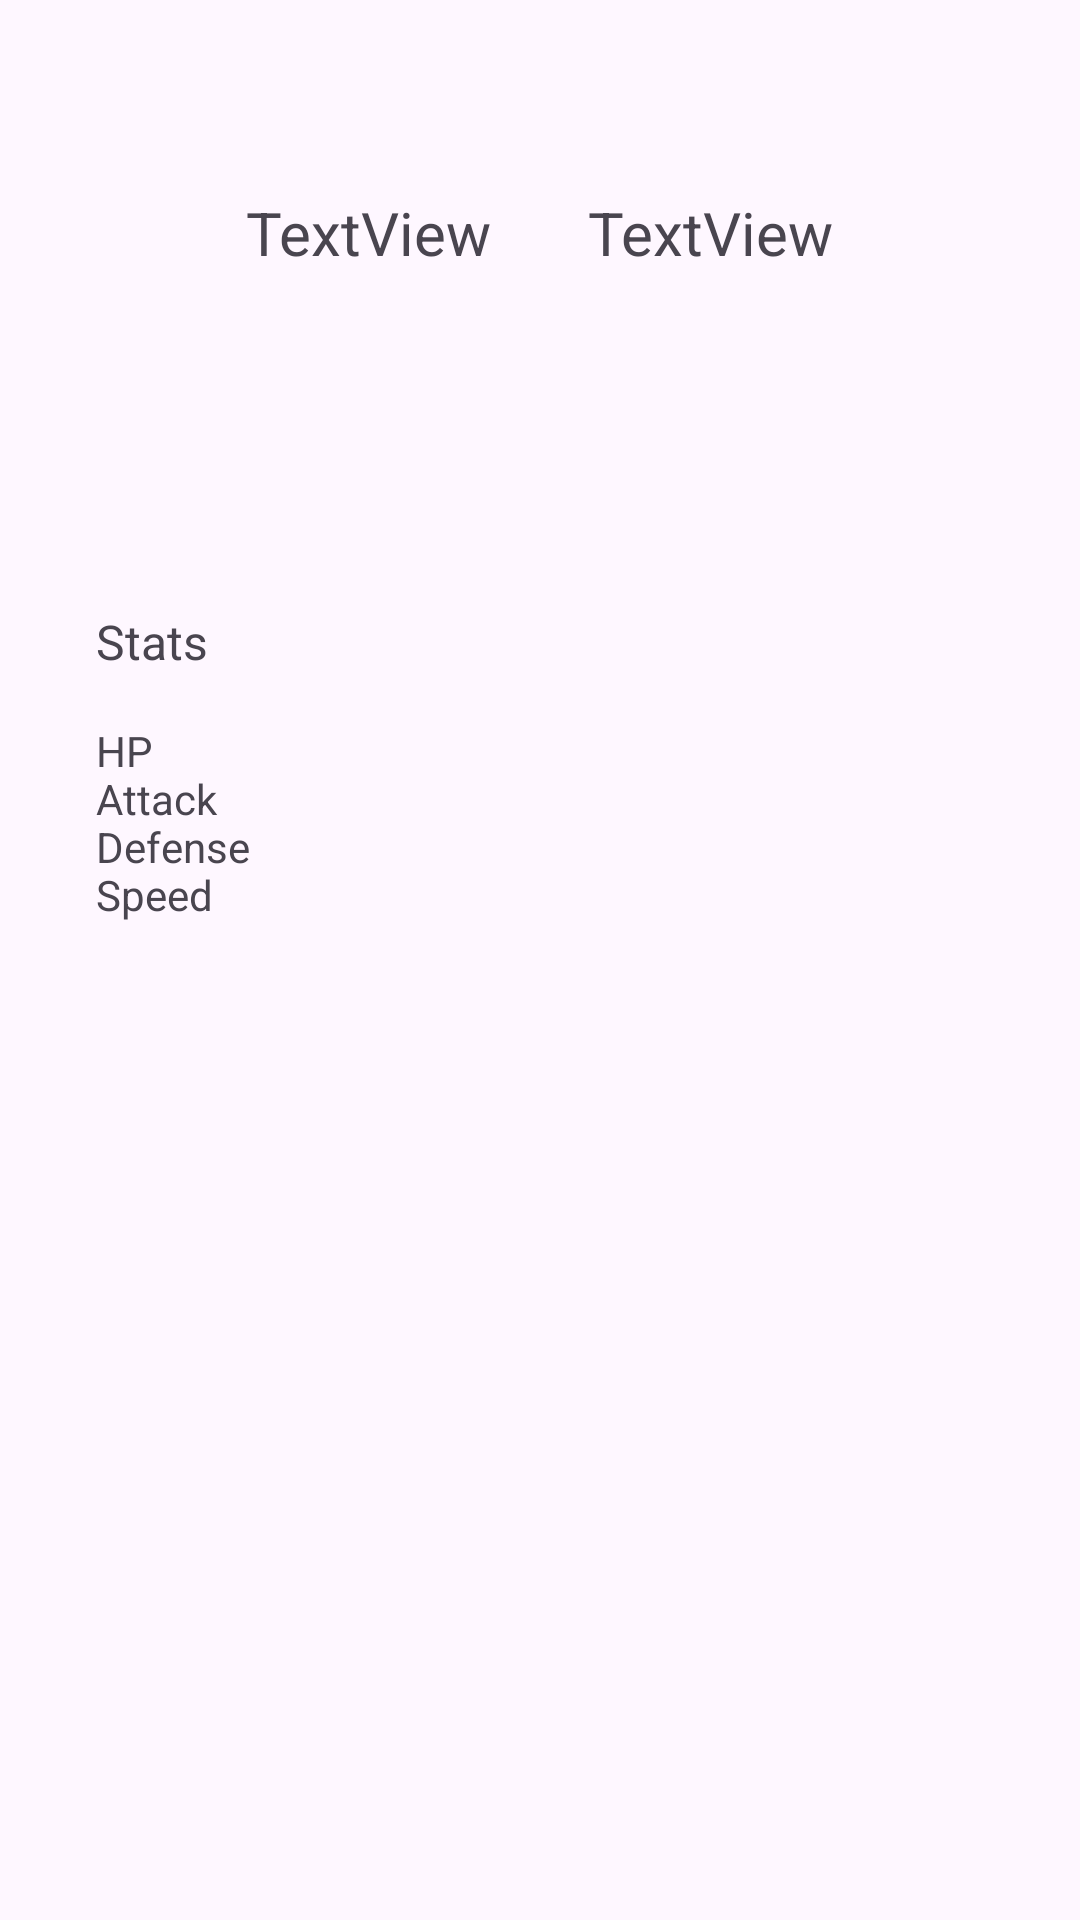

Reconstruct the res/layout file that produces this screen, plus the resources it refers to.
<!-- AndroidManifest.xml: application theme Theme.ListaPokemons -->
<!-- res/layout/activity_pokemon_detail.xml -->
<?xml version="1.0" encoding="utf-8"?>
<androidx.constraintlayout.widget.ConstraintLayout xmlns:android="http://schemas.android.com/apk/res/android"
    xmlns:app="http://schemas.android.com/apk/res-auto"
    xmlns:tools="http://schemas.android.com/tools"
    android:layout_width="match_parent"
    android:layout_height="match_parent">


    <TextView
        android:id="@+id/tvNome"
        android:layout_width="wrap_content"
        android:layout_height="wrap_content"
        android:layout_marginTop="64dp"
        android:layout_marginEnd="32dp"
        android:text="TextView"
        android:textSize="20sp"
        app:layout_constraintEnd_toStartOf="@+id/tvNumero"
        app:layout_constraintHorizontal_bias="0.5"
        app:layout_constraintHorizontal_chainStyle="packed"
        app:layout_constraintStart_toStartOf="parent"
        app:layout_constraintTop_toTopOf="parent" />

    <TextView
        android:id="@+id/tvNumero"
        android:layout_width="wrap_content"
        android:layout_height="wrap_content"
        android:text="TextView"
        android:textSize="20sp"
        app:layout_constraintBottom_toBottomOf="@+id/tvNome"
        app:layout_constraintEnd_toEndOf="parent"
        app:layout_constraintHorizontal_bias="0.5"
        app:layout_constraintStart_toEndOf="@+id/tvNome"
        app:layout_constraintTop_toTopOf="@+id/tvNome" />










    <ImageView
        android:id="@+id/rv_sprites"
        android:layout_width="72dp"
        android:layout_height="72dp"
        android:layout_marginTop="16dp"
        app:layout_constraintEnd_toEndOf="parent"
        app:layout_constraintStart_toStartOf="parent"
        app:layout_constraintTop_toBottomOf="@+id/tvNome" />

        <TextView
            android:id="@+id/tvStats"
            android:layout_width="0dp"
            android:layout_height="wrap_content"
            android:layout_marginStart="32dp"
            android:layout_marginTop="24dp"
            android:text="Stats"
            android:textSize="16sp"
            app:layout_constraintEnd_toEndOf="parent"
            app:layout_constraintHorizontal_bias="0.0"
            app:layout_constraintStart_toStartOf="parent"
            app:layout_constraintTop_toBottomOf="@+id/rv_sprites" />

        <TextView
            android:id="@+id/tvHp"
            android:layout_width="0dp"
            android:layout_height="wrap_content"
            android:layout_marginTop="16dp"
            android:text="HP"
            app:layout_constraintEnd_toEndOf="@+id/tvStats"
            app:layout_constraintStart_toStartOf="@+id/tvStats"
            app:layout_constraintTop_toBottomOf="@+id/tvStats" />

        <TextView
            android:id="@+id/tvAttack"
            android:layout_width="0dp"
            android:layout_height="wrap_content"
            android:layout_marginTop="32dp"
            android:text="Attack"
            app:layout_constraintEnd_toEndOf="@+id/tvStats"
            app:layout_constraintStart_toStartOf="@+id/tvStats"
            app:layout_constraintTop_toBottomOf="@+id/tvStats" />

        <TextView
            android:id="@+id/tvDefense"
            android:layout_width="0dp"
            android:layout_height="wrap_content"
            android:layout_marginTop="48dp"
            android:text="Defense"
            app:layout_constraintEnd_toEndOf="@+id/tvStats"
            app:layout_constraintStart_toStartOf="@+id/tvStats"
            app:layout_constraintTop_toBottomOf="@+id/tvStats" />

        <TextView
            android:id="@+id/tvSpeed"
            android:layout_width="0dp"
            android:layout_height="wrap_content"
            android:layout_marginTop="64dp"
            android:text="Speed"
            app:layout_constraintEnd_toEndOf="@+id/tvStats"
            app:layout_constraintStart_toStartOf="@+id/tvStats"
            app:layout_constraintTop_toBottomOf="@+id/tvStats" />

    </androidx.constraintlayout.widget.ConstraintLayout>
<!-- resources referenced by this layout -->
<resources>
  <style name="Theme.ListaPokemons" parent="Base.Theme.ListaPokemons" />
  <style name="Base.Theme.ListaPokemons" parent="Theme.Material3.DayNight.NoActionBar">
          
          
      </style>
</resources>
